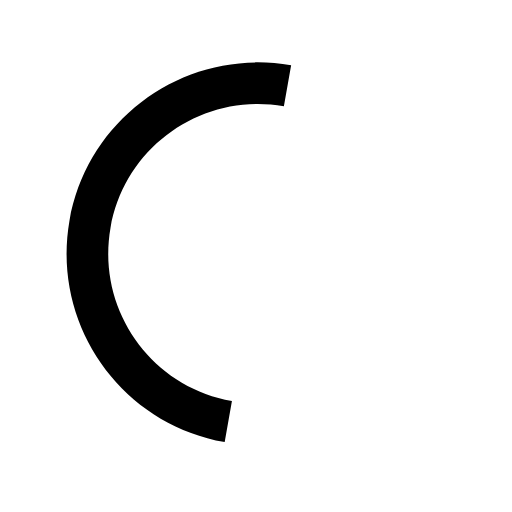
t = 0.00 s
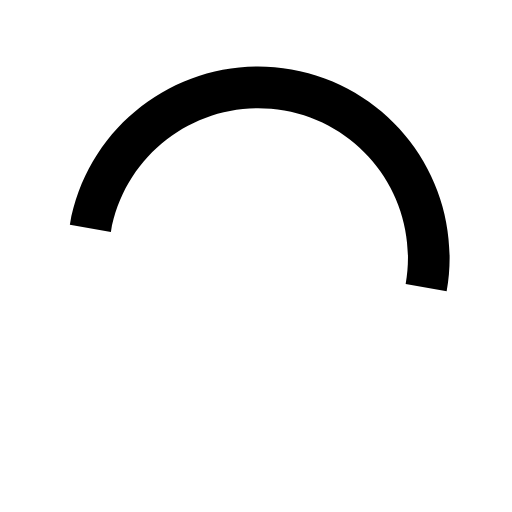
t = 0.15 s
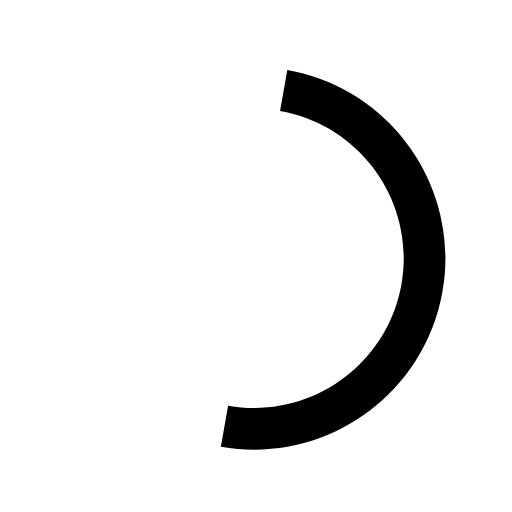
t = 0.30 s
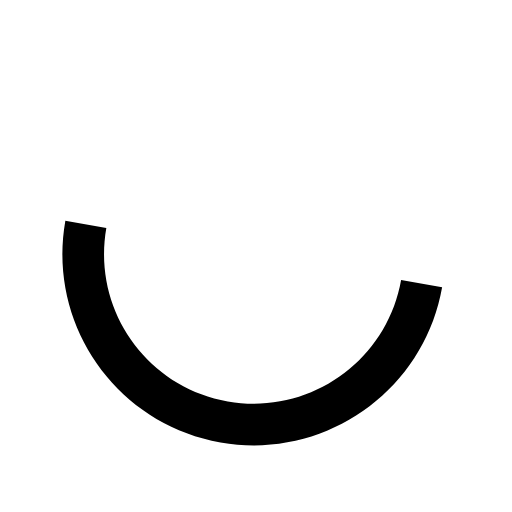
t = 0.45 s

The animated SVG that drew these frames (rendered in a browser with its animation timeline set to each time). Animation: 1 SMIL element (animateTransform=1); one cycle of 0.60 s, repeats indefinitely.

<svg xmlns='http://www.w3.org/2000/svg' width='40' height='40' viewBox='0 0 50 50'><path d='M28.43 6.378C18.27 4.586 8.58 11.37 6.788 21.533c-1.791 10.161 4.994 19.851 15.155 21.643l.707-4.006C14.7 37.768 9.392 30.189 10.794 22.24c1.401-7.95 8.981-13.258 16.93-11.856l.707-4.006z'><animateTransform attributeType='xml' attributeName='transform' type='rotate' from='0 25 25' to='360 25 25' dur='0.6s' repeatCount='indefinite'/></path></svg>
